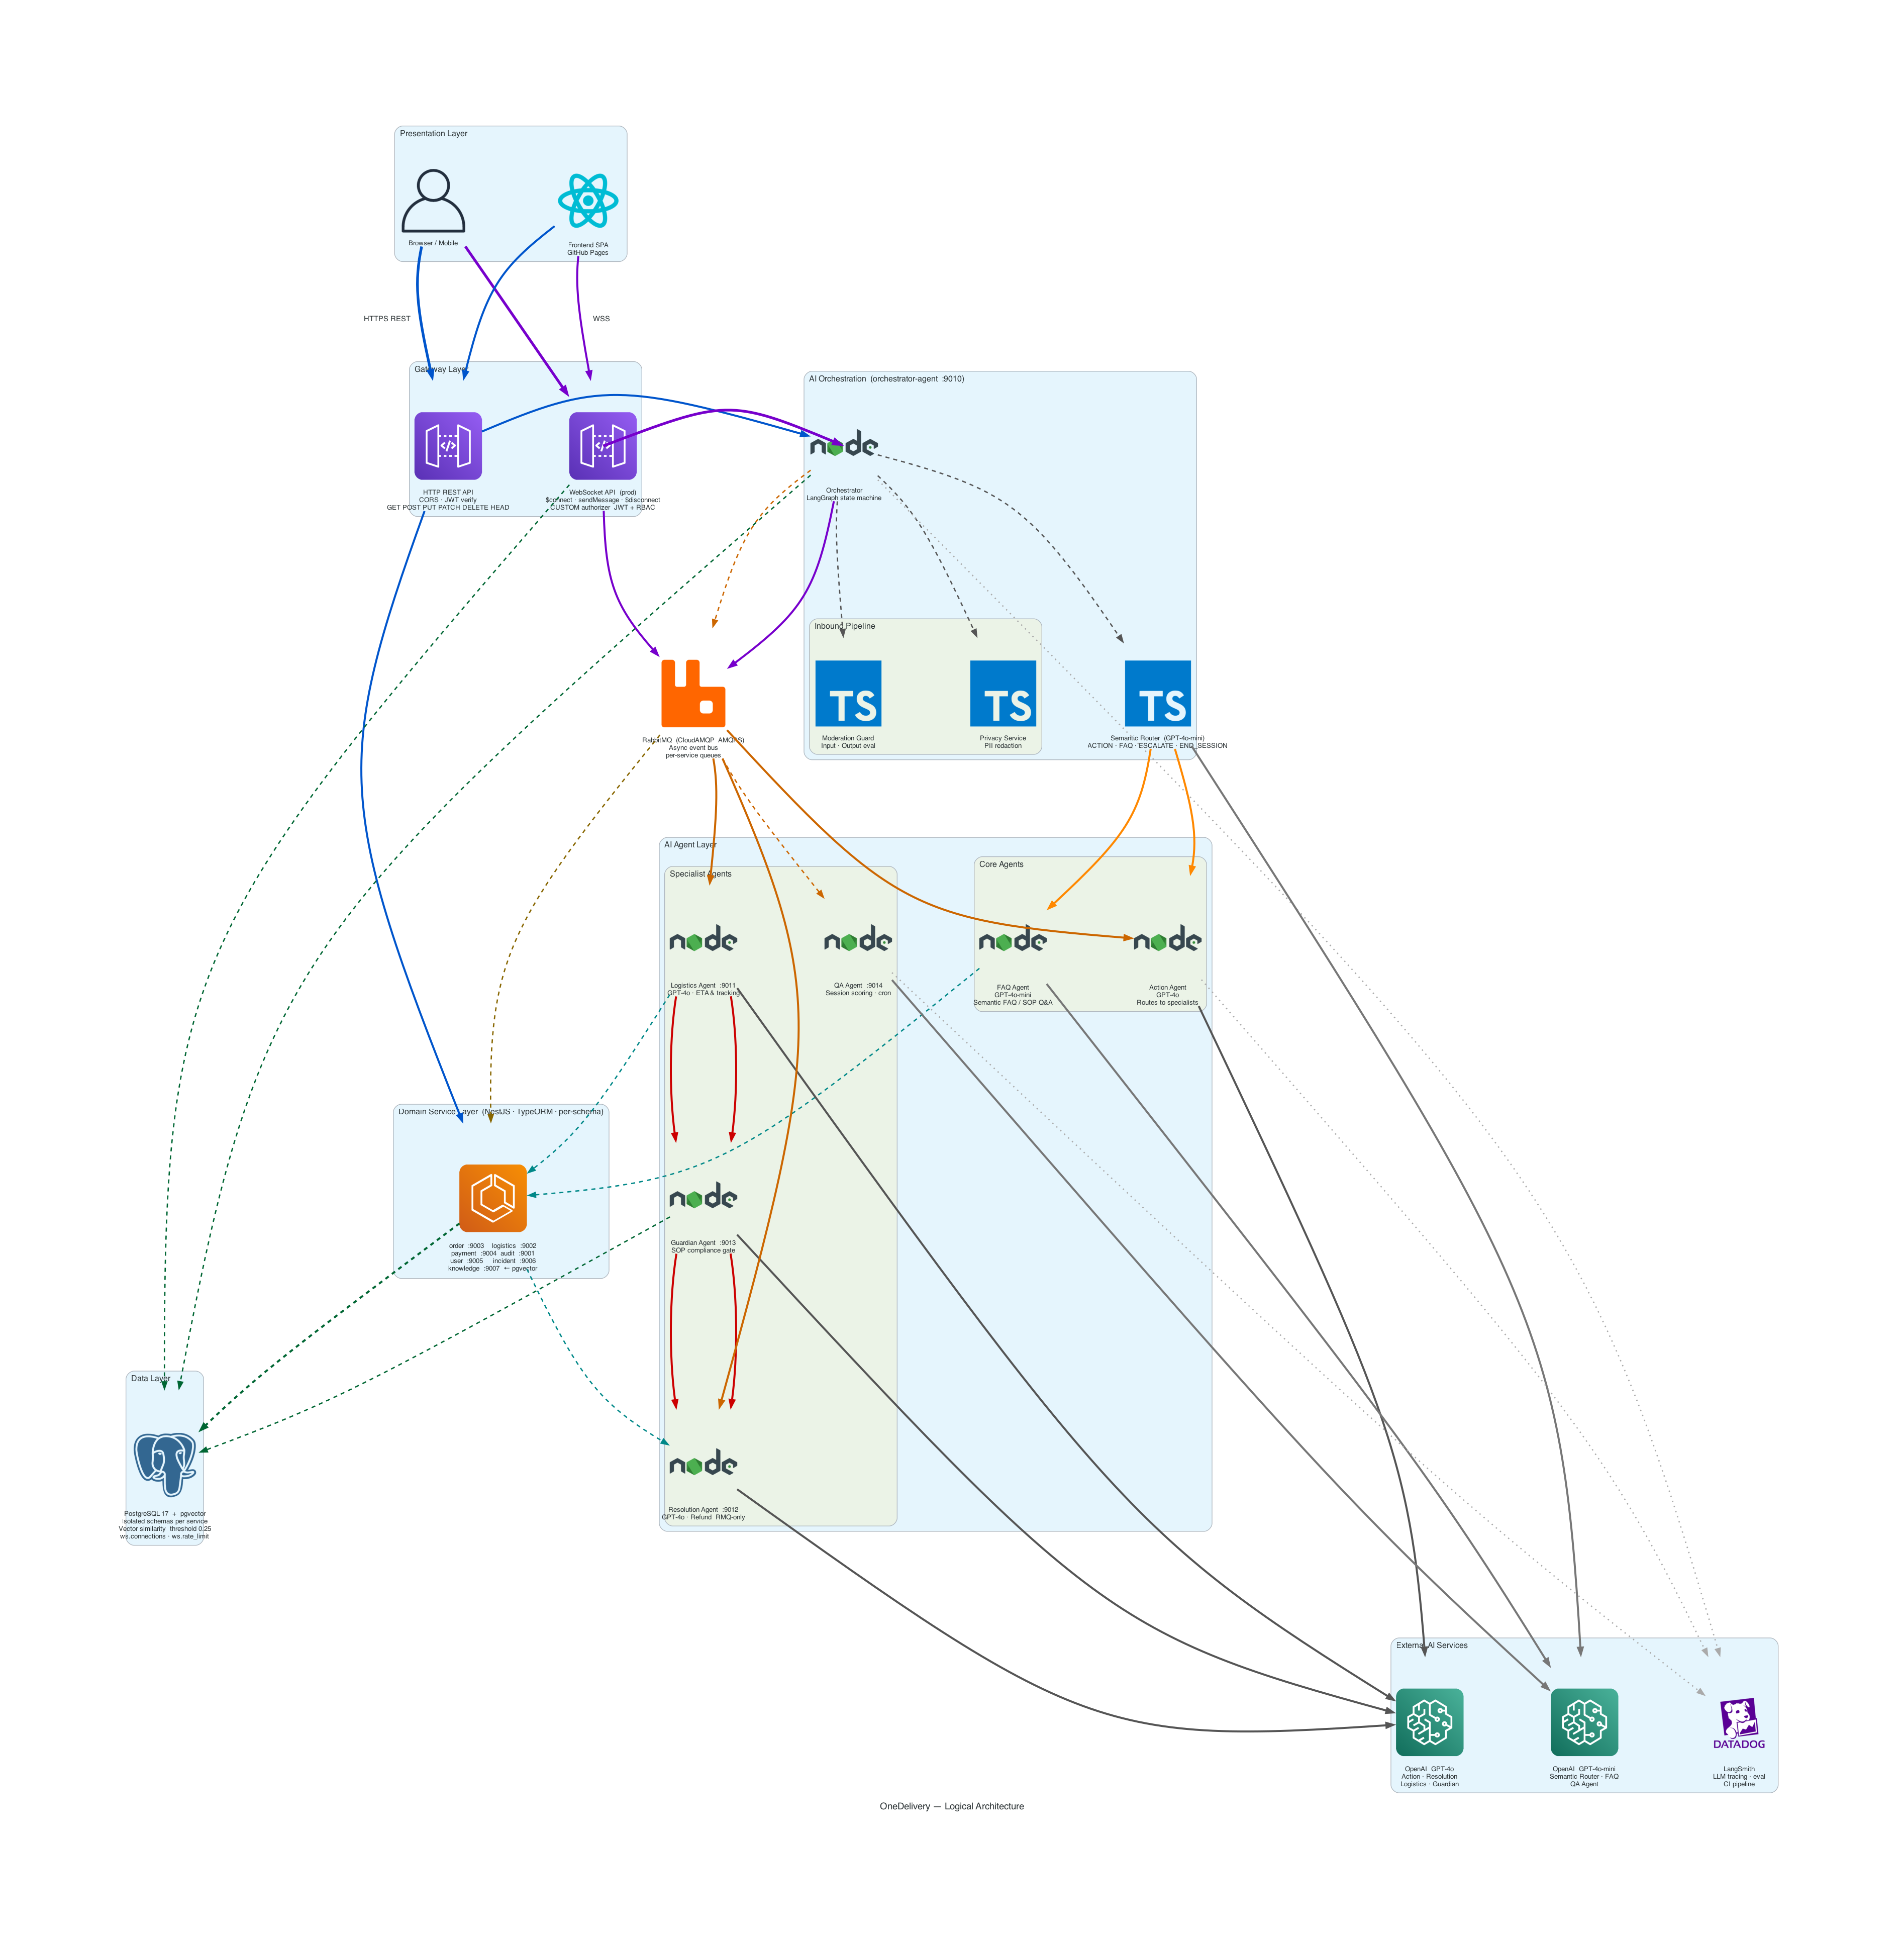

The script that drew this image:
from diagrams import Diagram, Cluster, Edge
from diagrams.aws.network import APIGateway
from diagrams.aws.ml import Sagemaker
from diagrams.aws.compute import ECS
from diagrams.onprem.client import User
from diagrams.onprem.queue import RabbitMQ
from diagrams.onprem.database import PostgreSQL
from diagrams.onprem.auth import Oauth2Proxy
from diagrams.programming.language import NodeJS, TypeScript
from diagrams.programming.framework import React
from diagrams.saas.logging import Datadog

graph_attr = {
    "fontsize": "14",
    "bgcolor": "white",
    "pad": "2.5",
    "splines": "curved",
    "nodesep": "1.8",
    "ranksep": "2.4",
    "fontname": "Helvetica",
    "compound": "true",
}

node_attr = {
    "fontsize": "10",
    "fontname": "Helvetica",
}

with Diagram(
    "OneDelivery — Logical Architecture",
    filename="/Users/yihangchia/Documents/Coderepo/NUSISS/onedelivery-microservice/infrastructure/architecture_logical",
    outformat="png",
    show=False,
    graph_attr=graph_attr,
    node_attr=node_attr,
    direction="TB",
):
    # =========================================================================
    # Row 1 — Presentation
    # =========================================================================
    with Cluster("Presentation Layer"):
        client   = User("Browser / Mobile")
        frontend = React("Frontend SPA\nGitHub Pages")

    # =========================================================================
    # Row 2 — Gateway
    # =========================================================================
    with Cluster("Gateway Layer"):
        http_api = APIGateway(
            "HTTP REST API\n"
            "CORS · JWT verify\n"
            "GET POST PUT PATCH DELETE HEAD"
        )
        ws_api = APIGateway(
            "WebSocket API  (prod)\n"
            "$connect · sendMessage · $disconnect\n"
            "CUSTOM authorizer  JWT + RBAC"
        )

    # =========================================================================
    # Row 3 — Orchestration
    # =========================================================================
    with Cluster("AI Orchestration  (orchestrator-agent  :9010)"):
        orch = NodeJS("Orchestrator\nLangGraph state machine")

        with Cluster("Inbound Pipeline"):
            privacy    = TypeScript("Privacy Service\nPII redaction")
            moderation = TypeScript("Moderation Guard\nInput · Output eval")

        router = TypeScript(
            "Semantic Router  (GPT-4o-mini)\n"
            "ACTION · FAQ · ESCALATE · END_SESSION"
        )

    # =========================================================================
    # Row 4 — AI Agents
    # =========================================================================
    with Cluster("AI Agent Layer"):
        with Cluster("Core Agents"):
            action_agent = NodeJS(
                "Action Agent\n"
                "GPT-4o\n"
                "Routes to specialists"
            )
            faq_agent = NodeJS(
                "FAQ Agent\n"
                "GPT-4o-mini\n"
                "Semantic FAQ / SOP Q&A"
            )

        with Cluster("Specialist Agents"):
            logi_agent = NodeJS("Logistics Agent  :9011\nGPT-4o · ETA & tracking")
            res_agent  = NodeJS("Resolution Agent  :9012\nGPT-4o · Refund  RMQ-only")
            guardian   = NodeJS("Guardian Agent  :9013\nSOP compliance gate")
            qa_agent   = NodeJS("QA Agent  :9014\nSession scoring · cron")

    # =========================================================================
    # Row 5 — Domain Services  +  Event Bus
    # =========================================================================
    with Cluster("Domain Service Layer  (NestJS · TypeORM · per-schema)"):
        domain = ECS(
            "order  :9003    logistics  :9002\n"
            "payment  :9004  audit  :9001\n"
            "user  :9005     incident  :9006\n"
            "knowledge  :9007  ← pgvector"
        )

    event_bus = RabbitMQ(
        "RabbitMQ  (CloudAMQP  AMQPS)\n"
        "Async event bus\n"
        "per-service queues"
    )

    # =========================================================================
    # Row 6 — Data  +  External AI
    # =========================================================================
    with Cluster("Data Layer"):
        pg = PostgreSQL(
            "PostgreSQL 17  +  pgvector\n"
            "Isolated schemas per service\n"
            "Vector similarity  threshold 0.25\n"
            "ws.connections · ws.rate_limit"
        )

    with Cluster("External AI Services"):
        gpt4o      = Sagemaker("OpenAI  GPT-4o\nAction · Resolution\nLogistics · Guardian")
        gpt4o_mini = Sagemaker("OpenAI  GPT-4o-mini\nSemantic Router · FAQ\nQA Agent")
        langsmith  = Datadog("LangSmith\nLLM tracing · eval\nCI pipeline")

    # =========================================================================
    # EDGES — no labels except at the very top entry points
    # =========================================================================

    # ── HTTP REST  (blue, bold) ───────────────────────────────────────────────
    client   >> Edge(label="HTTPS REST", color="#0055CC", style="bold", fontsize="11", penwidth="4") >> http_api
    frontend >> Edge(                    color="#0055CC", style="bold",                penwidth="3") >> http_api
    http_api >> Edge(                    color="#0055CC",                               penwidth="3") >> orch
    http_api >> Edge(                    color="#0055CC",                               penwidth="3") >> domain

    # ── WebSocket  (purple, bold) ─────────────────────────────────────────────
    client   >> Edge(label="WSS",        color="#7700CC", style="bold", fontsize="11", penwidth="4") >> ws_api
    frontend >> Edge(                    color="#7700CC", style="bold",                penwidth="3") >> ws_api
    ws_api   >> Edge(                    color="#7700CC",                               penwidth="3") >> event_bus
    event_bus >> Edge(                   color="#7700CC",                               penwidth="3") >> orch
    orch     >> Edge(                    color="#7700CC", style="bold",                penwidth="4") >> ws_api

    # ── Orchestrator internal  (dark grey dashed) ─────────────────────────────
    orch >> Edge(color="#555555", style="dashed", penwidth="2") >> privacy
    orch >> Edge(color="#555555", style="dashed", penwidth="2") >> moderation
    orch >> Edge(color="#555555", style="dashed", penwidth="2") >> router

    # ── Semantic routing  (orange) ────────────────────────────────────────────
    router >> Edge(color="#FF8800", style="bold", penwidth="3") >> action_agent
    router >> Edge(color="#FF8800", style="bold", penwidth="3") >> faq_agent

    # ── Agent → RabbitMQ → Specialist  (orange dashed) ───────────────────────
    action_agent >> Edge(color="#CC6600", penwidth="3") >> event_bus
    orch         >> Edge(color="#CC6600", style="dashed", penwidth="2") >> event_bus
    event_bus    >> Edge(color="#CC6600", penwidth="3") >> logi_agent
    event_bus    >> Edge(color="#CC6600", penwidth="3") >> res_agent
    event_bus    >> Edge(color="#CC6600", style="dashed", penwidth="2") >> qa_agent

    # ── Guardian gate  (red) ──────────────────────────────────────────────────
    res_agent  >> Edge(color="#CC0000", style="bold", penwidth="3") >> guardian
    guardian   >> Edge(color="#CC0000", style="bold", penwidth="3") >> res_agent
    logi_agent >> Edge(color="#CC0000", style="bold", penwidth="3") >> guardian
    guardian   >> Edge(color="#CC0000", style="bold", penwidth="3") >> logi_agent

    # ── Agents → Domain services  (teal dashed) ───────────────────────────────
    faq_agent  >> Edge(color="#008888", style="dashed", penwidth="2") >> domain
    logi_agent >> Edge(color="#008888", style="dashed", penwidth="2") >> domain
    res_agent  >> Edge(color="#008888", style="dashed", penwidth="2") >> domain

    # ── Domain events → RabbitMQ  (brown dashed) ──────────────────────────────
    domain >> Edge(color="#886600", style="dashed", penwidth="2") >> event_bus

    # ── → Data Layer  (green dashed) ──────────────────────────────────────────
    domain   >> Edge(color="#006633", style="dashed", penwidth="3") >> pg
    orch     >> Edge(color="#006633", style="dashed", penwidth="2") >> pg
    guardian >> Edge(color="#006633", style="dashed", penwidth="2") >> pg
    ws_api   >> Edge(color="#006633", style="dashed", penwidth="2") >> pg

    # ── → OpenAI  (solid grey) ────────────────────────────────────────────────
    action_agent >> Edge(color="#555555", style="bold", penwidth="3") >> gpt4o
    logi_agent   >> Edge(color="#555555", style="bold", penwidth="3") >> gpt4o
    res_agent    >> Edge(color="#555555", style="bold", penwidth="3") >> gpt4o
    guardian     >> Edge(color="#555555", style="bold", penwidth="3") >> gpt4o
    router       >> Edge(color="#777777", style="bold", penwidth="3") >> gpt4o_mini
    faq_agent    >> Edge(color="#777777", style="bold", penwidth="3") >> gpt4o_mini
    qa_agent     >> Edge(color="#777777", style="bold", penwidth="3") >> gpt4o_mini

    # ── → LangSmith  (dotted grey) ────────────────────────────────────────────
    orch         >> Edge(color="#AAAAAA", style="dotted", penwidth="2") >> langsmith
    action_agent >> Edge(color="#AAAAAA", style="dotted", penwidth="2") >> langsmith
    qa_agent     >> Edge(color="#AAAAAA", style="dotted", penwidth="2") >> langsmith
